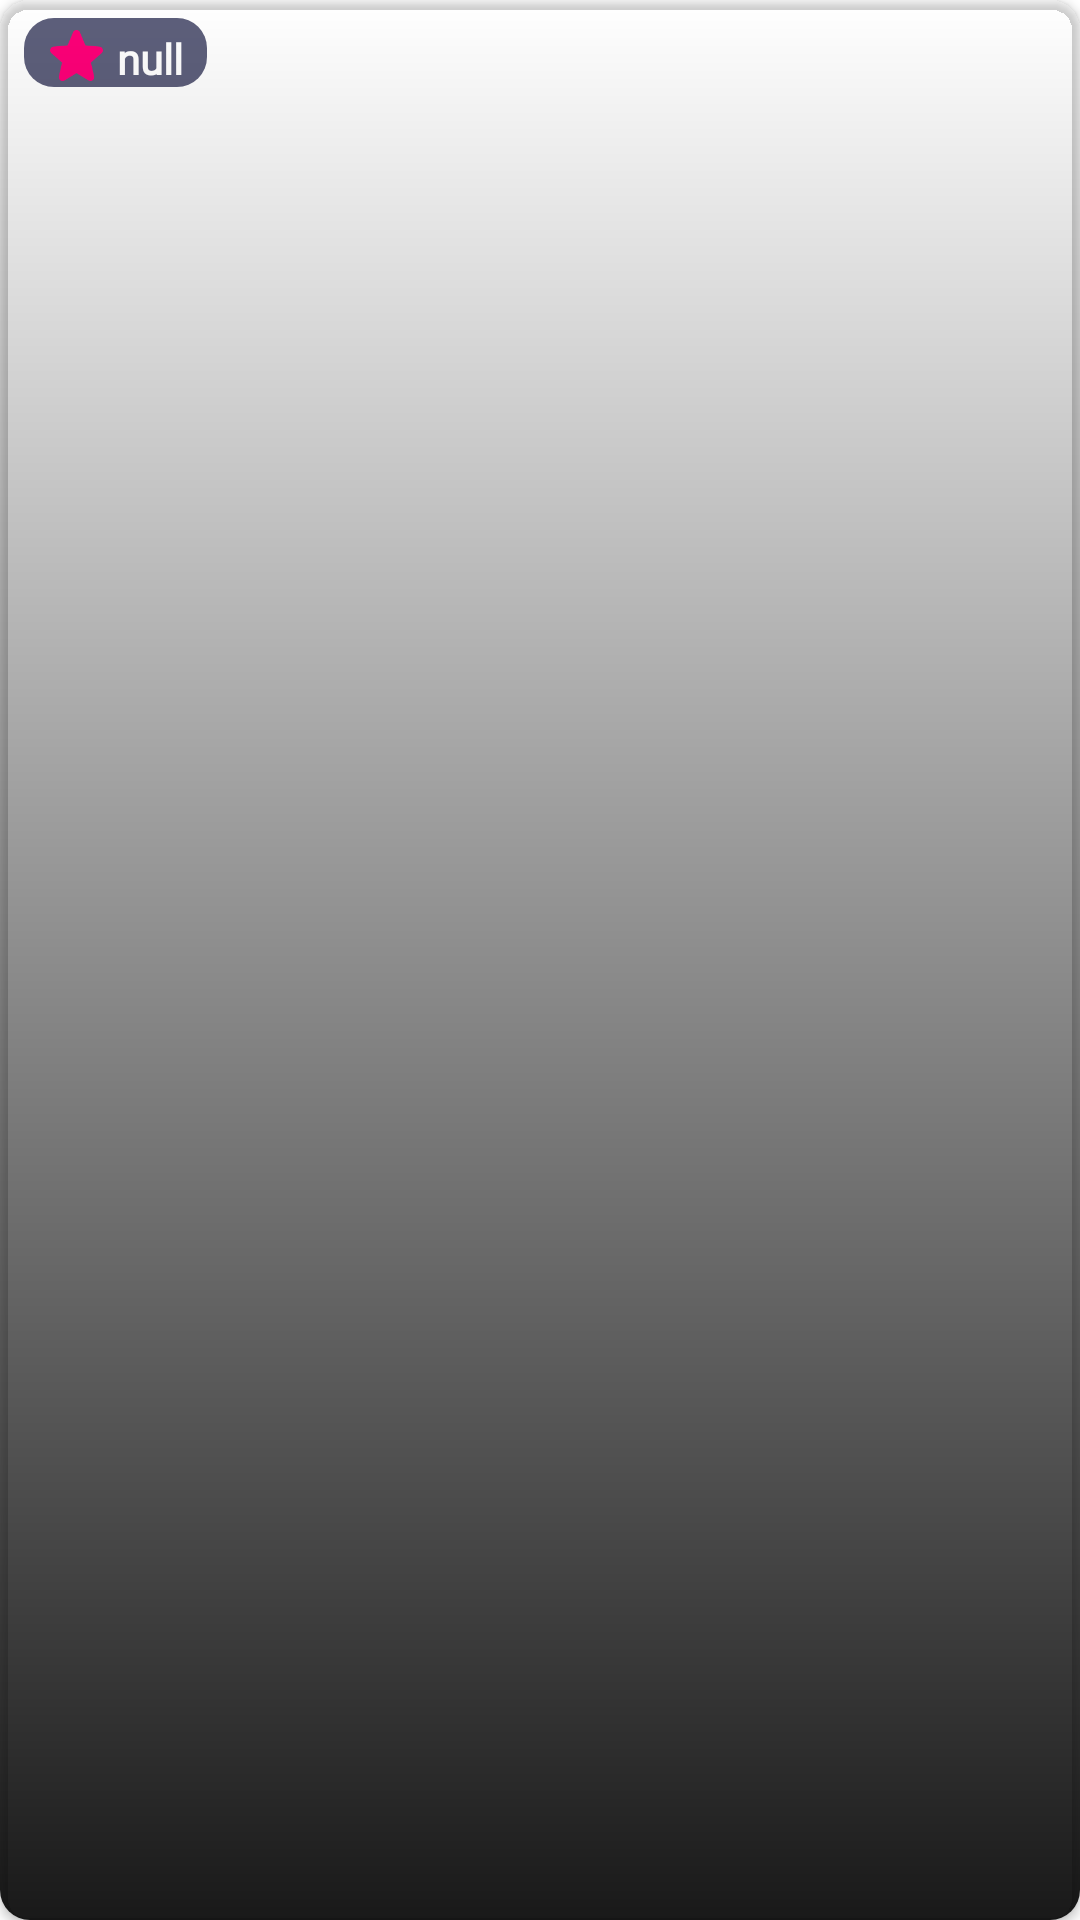

Reconstruct the res/layout file that produces this screen, plus the resources it refers to.
<!-- AndroidManifest.xml: application theme Theme.Anilore -->
<!-- res/layout/rv_vertical_item_season_anime.xml -->
<?xml version="1.0" encoding="utf-8"?>
<androidx.constraintlayout.widget.ConstraintLayout xmlns:android="http://schemas.android.com/apk/res/android"
    android:layout_width="190dp"
    android:layout_height="269dp"
    xmlns:tools="http://schemas.android.com/tools"
    xmlns:app="http://schemas.android.com/apk/res-auto"
    android:layout_marginHorizontal="6dp"
    android:layout_marginBottom="12dp">


    <androidx.cardview.widget.CardView
        app:layout_constraintTop_toTopOf="parent"
        app:layout_constraintStart_toStartOf="parent"
        android:id="@+id/anime_poster_card"
        android:layout_width="match_parent"
        android:layout_height="match_parent"
        app:cardCornerRadius="10dp"
        app:cardBackgroundColor="@color/transparent">

        <androidx.constraintlayout.widget.ConstraintLayout
            android:layout_width="match_parent"
            android:layout_height="match_parent">

            <View
                android:layout_width="match_parent"
                android:layout_height="match_parent"
                android:background="@drawable/gradient_shape"
                android:elevation="10dp"/>

            <ImageView
                android:id="@+id/iv_anime_poster"
                android:layout_width="match_parent"
                android:layout_height="match_parent"
                android:scaleType="centerCrop"
                tools:src="@tools:sample/avatars" />

            <TextView
                android:id="@+id/tv_anime_title"
                android:elevation="12dp"
                android:layout_width="match_parent"
                android:layout_height="wrap_content"
                app:layout_constraintBottom_toBottomOf="parent"
                android:layout_marginHorizontal="8dp"
                android:layout_marginVertical="14dp"

                android:maxLines="2"
                android:textColor="@color/white"
                android:textSize="20sp"
                android:textStyle="bold" />

            <LinearLayout
                android:layout_width="wrap_content"
                android:layout_height="wrap_content"
                app:layout_constraintStart_toStartOf="parent"
                app:layout_constraintTop_toTopOf="parent"
                android:orientation="horizontal"
                android:layout_marginTop="6dp"
                android:layout_marginStart="8dp"
                android:background="@drawable/score_background"
                android:paddingTop="4dp"
                android:paddingHorizontal="8dp"
                tools:ignore="MissingConstraints">

                <ImageView
                    android:layout_width="19dp"
                    android:layout_height="17dp"
                    android:src="@drawable/star_pink"
                    tools:layout_editor_absoluteX="163dp"
                    tools:layout_editor_absoluteY="2dp"
                    android:layout_marginEnd="4dp"/>

                <TextView
                    android:id="@+id/tv_anime_score"
                    android:layout_width="wrap_content"
                    android:layout_height="wrap_content"
                    android:textColor="@color/white"
                    android:textStyle="bold"
                    app:layout_constraintStart_toStartOf="@+id/iv_anime_poster"
                    android:fontFamily="@font/medium"
                    android:text="@string/sample_score"/>

            </LinearLayout>

        </androidx.constraintlayout.widget.ConstraintLayout>

    </androidx.cardview.widget.CardView>

</androidx.constraintlayout.widget.ConstraintLayout>
<!-- resources referenced by this layout -->
<resources>
  <color name="transparent">#00000000</color>
  <color name="white">#FFFFFFFF</color>
  <!-- drawable gradient_shape (drawable) -->
  <shape xmlns:android="http://schemas.android.com/apk/res/android" android:shape="rectangle" >
      <gradient
          android:startColor="@color/black_90"
          android:endColor="@color/transparent"
          android:angle="90"/>
      <corners
          android:radius="0dp"/>
  
  
  </shape>
  <!-- drawable score_background (drawable) -->
  <?xml version="1.0" encoding="utf-8"?>
  <shape xmlns:android="http://schemas.android.com/apk/res/android">
  
      <solid
          android:color="@color/blue_191C44_70"/>
      <corners
          android:radius="10dp"/>
  
  </shape>
  <!-- drawable star_pink: png bitmap (drawable, 1600 bytes) -->
  <string name="sample_score">null</string>
  <style name="Theme.Anilore" parent="Theme.MaterialComponents.DayNight.NoActionBar">
          
          <item name="colorPrimary">@color/purple_500</item>
          <item name="colorPrimaryVariant">@color/blue_191C44</item>
          <item name="colorOnPrimary">@color/white</item>
          
          <item name="colorSecondary">@color/teal_200</item>
          <item name="colorSecondaryVariant">@color/teal_700</item>
          <item name="colorOnSecondary">@color/black</item>
          
          <item name="android:statusBarColor">?attr/colorPrimaryVariant</item>
          
      </style>
  <color name="black_90">#E6000000</color>
  <color name="blue_191C44_70">#B3191C44</color>
  <color name="purple_500">#FF6200EE</color>
  <color name="blue_191C44">#191C44</color>
  <color name="teal_200">#FF03DAC5</color>
  <color name="teal_700">#FF018786</color>
  <color name="black">#FF000000</color>
</resources>
